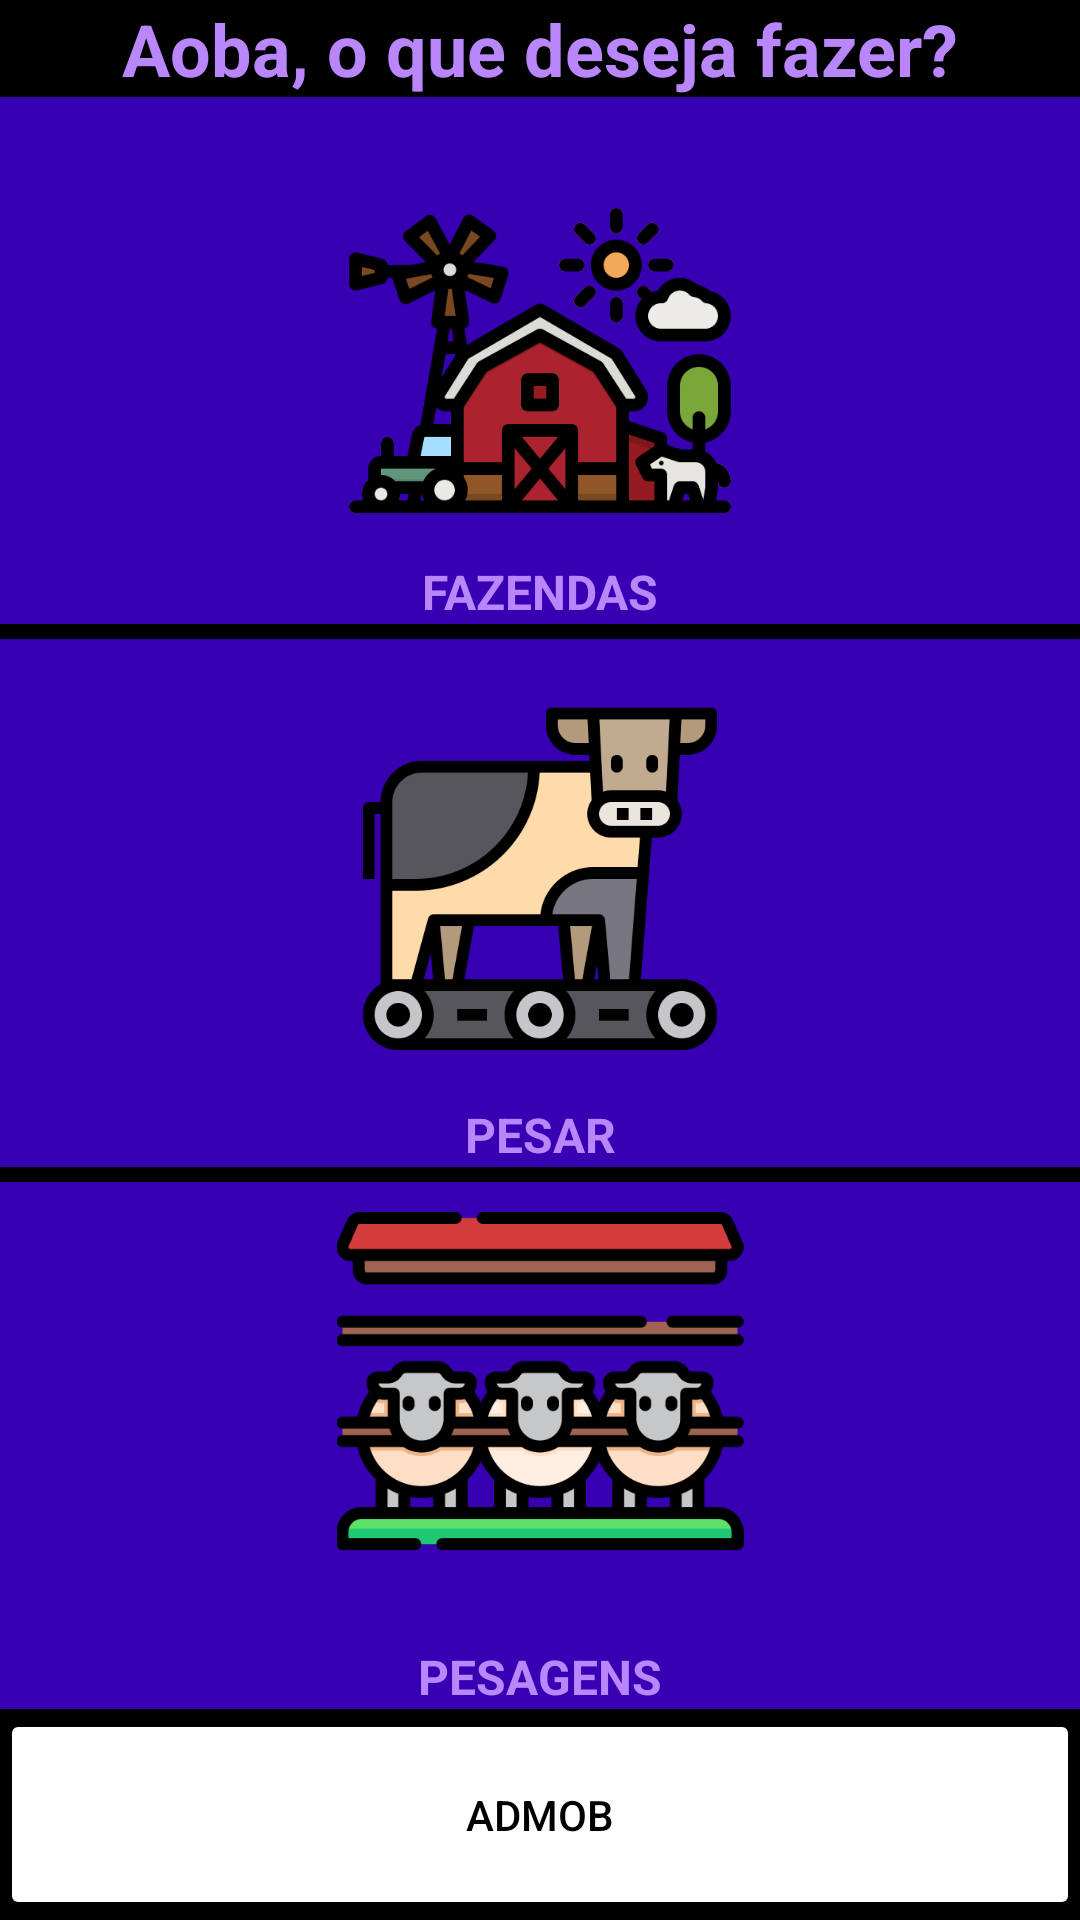

The Android layout XML behind this screen, and the referenced resources:
<!-- AndroidManifest.xml: application theme SplashTheme -->
<!-- res/layout/fragment_menu.xml -->
<?xml version="1.0" encoding="utf-8"?>
<androidx.constraintlayout.widget.ConstraintLayout xmlns:android="http://schemas.android.com/apk/res/android"
    xmlns:app="http://schemas.android.com/apk/res-auto"
    xmlns:tools="http://schemas.android.com/tools"
    android:layout_width="match_parent"
    android:layout_height="match_parent"
    android:textColor="?attr/colorOnPrimary"
    tools:context=".view.MenuFragment"
    android:background="?attr/colorOnPrimary">

    <TextView
        android:id="@+id/text_titulo"
        android:layout_width="wrap_content"
        android:layout_height="wrap_content"
        android:text="Aoba, o que deseja fazer?"
        android:textSize="24sp"
        android:textStyle="bold"
        android:textColor="?attr/colorPrimary"
        app:layout_constraintEnd_toEndOf="parent"
        app:layout_constraintStart_toStartOf="parent"
        app:layout_constraintTop_toTopOf="parent" />

    <ImageView
        android:id="@+id/fazendas"
        android:layout_width="match_parent"
        android:layout_height="0dp"
        app:layout_constraintTop_toBottomOf="@+id/text_titulo"
        app:layout_constraintBottom_toTopOf="@id/pesar"
        app:layout_constraintLeft_toLeftOf="parent"
        app:layout_constraintRight_toRightOf="parent"
        android:padding="20dp"
        android:background="?attr/colorPrimaryVariant"
        android:src="@drawable/fazenda"
        app:layout_constraintVertical_weight="1"/>

    <TextView
        android:id="@+id/text_fazendas"
        android:layout_width="wrap_content"
        android:layout_height="wrap_content"
        android:text="FAZENDAS"
        android:textSize="16sp"
        android:textStyle="bold"
        android:textColor="?attr/colorPrimary"
        app:layout_constraintBottom_toBottomOf="@id/fazendas"
        app:layout_constraintEnd_toEndOf="@id/fazendas"
        app:layout_constraintStart_toStartOf="@id/fazendas" />

    <ImageView
        android:id="@+id/pesar"
        android:layout_width="match_parent"
        android:layout_height="0dp"
        app:layout_constraintVertical_weight="1"
        android:layout_marginTop="5dp"
        android:paddingBottom="35dp"
        android:paddingTop="15dp"
        android:background="?attr/colorPrimaryVariant"
        android:src="@drawable/pesarc"
        android:rotationY="180"
        app:layout_constraintRight_toRightOf="parent"
        app:layout_constraintLeft_toLeftOf="parent"
        app:layout_constraintTop_toBottomOf="@+id/fazendas"
        app:layout_constraintBottom_toTopOf="@+id/pesagens"/>

    <TextView
        android:id="@+id/text_pesar"
        android:layout_width="wrap_content"
        android:layout_height="wrap_content"
        android:text="PESAR"
        android:textColor="?attr/colorPrimary"
        android:textSize="16sp"
        android:textStyle="bold"
        app:layout_constraintBottom_toBottomOf="@id/pesar"
        app:layout_constraintEnd_toEndOf="@id/pesar"
        app:layout_constraintStart_toStartOf="@id/pesar" />

    <ImageView
        android:id="@+id/pesagens"
        android:layout_width="match_parent"
        android:layout_height="0dp"
        app:layout_constraintTop_toBottomOf="@id/pesar"
        app:layout_constraintLeft_toLeftOf="parent"
        app:layout_constraintRight_toRightOf="parent"
        app:layout_constraintBottom_toTopOf="@+id/admob"
        android:layout_marginTop="5dp"
        android:paddingTop="10dp"
        android:paddingBottom="30dp"
        android:background="?attr/colorPrimaryVariant"
        android:src="@drawable/pesagensc"
        app:layout_constraintVertical_weight="1"/>

    <TextView
        android:id="@+id/text_pesagens"
        android:layout_width="wrap_content"
        android:layout_height="wrap_content"
        android:text="PESAGENS"
        android:textSize="16sp"
        android:textStyle="bold"
        android:textColor="?attr/colorPrimary"
        app:layout_constraintBottom_toBottomOf="@id/pesagens"
        app:layout_constraintEnd_toEndOf="@id/pesagens"
        app:layout_constraintStart_toStartOf="@id/pesagens" />

    <Button
        android:id="@+id/admob"
        android:layout_width="match_parent"
        android:layout_height="0dp"
        android:text="Admob"
        android:backgroundTint="@color/white"
        android:textColor="@color/black"
        app:layout_constraintTop_toBottomOf="@id/pesagens"
        app:layout_constraintBottom_toBottomOf="parent"
        app:layout_constraintEnd_toEndOf="parent"
        app:layout_constraintStart_toStartOf="parent"
        app:layout_constraintVertical_weight="0.4"/>
</androidx.constraintlayout.widget.ConstraintLayout>
<!-- resources referenced by this layout -->
<resources>
  <color name="black">#FF000000</color>
  <color name="white">#FFFFFFFF</color>
  <!-- drawable fazenda: png bitmap (drawable, 36308 bytes) -->
  <!-- drawable pesagensc: png bitmap (drawable, 40321 bytes) -->
  <!-- drawable pesarc: png bitmap (drawable, 24025 bytes) -->
  <style name="SplashTheme" parent="Theme.MaterialComponents.NoActionBar">
          <item name="android:windowBackground">@drawable/pesaai</item>
          <item name="android:statusBarColor">@android:color/transparent</item>
          <item name="android:windowNoTitle">true</item>
          <item name="android:navigationBarColor">@android:color/transparent</item>
      </style>
  <!-- drawable pesaai: png bitmap (drawable, 13144 bytes) -->
</resources>
